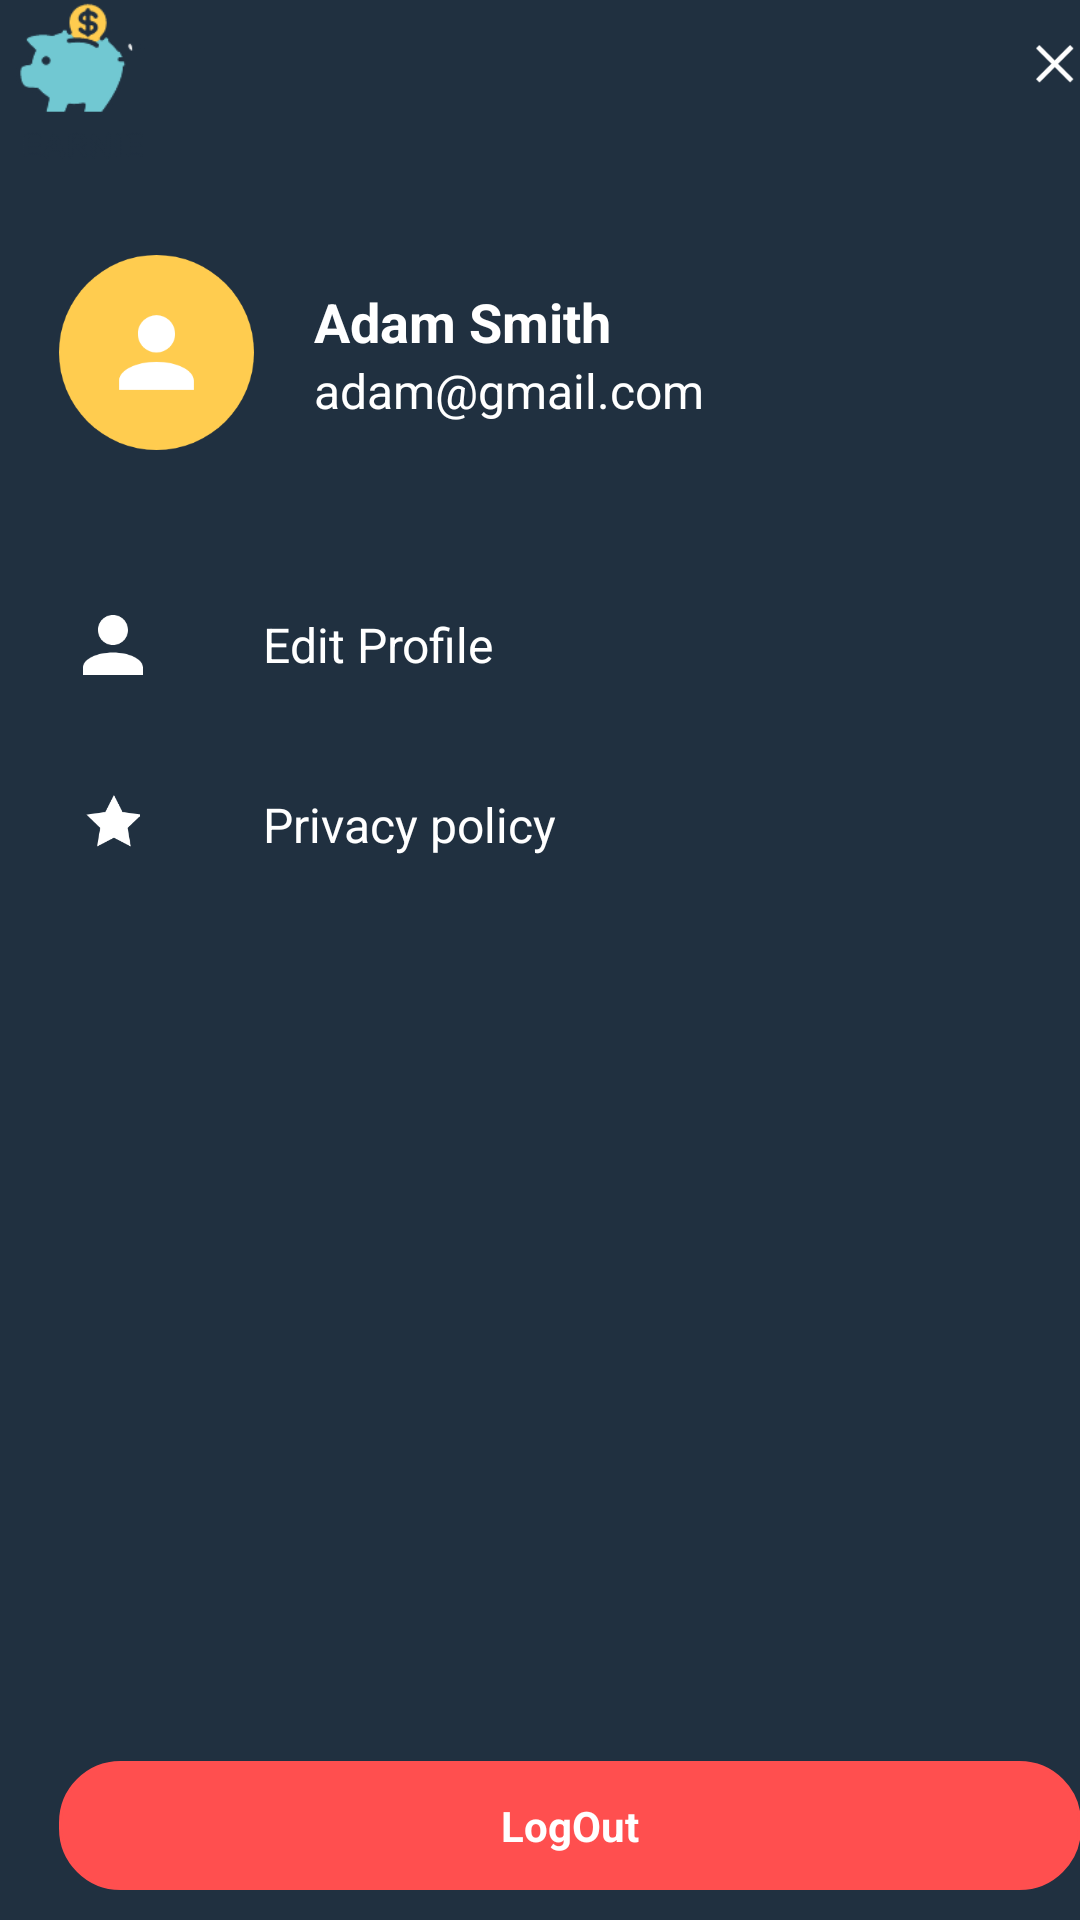

Android layout source for this screen:
<!-- AndroidManifest.xml: application theme Theme.Earnie -->
<!-- res/layout/nav_header_main.xml -->
<?xml version="1.0" encoding="utf-8"?>
<LinearLayout xmlns:android="http://schemas.android.com/apk/res/android"
    xmlns:app="http://schemas.android.com/apk/res-auto"
    android:layout_width="match_parent"
    android:layout_height="match_parent"
    android:background="#203040"

    android:orientation="vertical"
    android:paddingLeft="@dimen/activity_horizontal_margin"
    android:paddingTop="@dimen/activity_vertical_margin"
    android:paddingRight="@dimen/activity_horizontal_margin"
    android:paddingBottom="@dimen/activity_vertical_margin"
     >
    <LinearLayout
        android:layout_width="match_parent"
        android:layout_height="wrap_content"
        android:orientation="horizontal">
        <LinearLayout
            android:layout_weight="1"
            android:layout_width="match_parent"
            android:layout_height="match_parent">
            <ImageView

                android:id="@+id/imageView"
                android:layout_width="55dp"
                android:layout_height="55dp"
                app:srcCompat="@drawable/logo" />
        </LinearLayout>
        <LinearLayout
            android:visibility="invisible"
            android:layout_weight="1"
            android:layout_width="match_parent"
            android:layout_height="match_parent">
            <ImageView


                android:layout_width="55dp"
                android:layout_height="55dp"
                app:srcCompat="@drawable/logo" />
        </LinearLayout>
        <LinearLayout
            android:paddingTop="15dp"
            android:gravity="right"
            android:layout_weight="1"
            android:layout_width="match_parent"
            android:layout_height="match_parent">
            <ImageView

                android:id="@+id/close"
                android:layout_width="15dp"
                android:layout_height="15dp"
                app:srcCompat="@drawable/close" />
        </LinearLayout>




    </LinearLayout>
    <RelativeLayout
        android:layout_width="match_parent"
        android:layout_height="match_parent">
        <LinearLayout

            android:id="@+id/above_lay"
            android:orientation="vertical"
            android:paddingLeft="20dp"
            android:paddingTop="30dp"
            android:layout_width="match_parent"
            android:layout_height="wrap_content">

            <LinearLayout
                android:orientation="horizontal"
                android:layout_width="match_parent"
                android:layout_height="wrap_content">
                <LinearLayout

                    android:layout_width="wrap_content"
                    android:layout_height="wrap_content">
                    <ImageView
                        android:src="@drawable/profile_icon"
                        android:layout_width="65dp"
                        android:layout_height="65dp"/>

                </LinearLayout>

                <LinearLayout
                    android:paddingLeft="20dp"
                    android:paddingTop="10dp"
                    android:orientation="vertical"
                    android:layout_weight="1"
                    android:layout_width="match_parent"
                    android:layout_height="wrap_content">
                    <TextView
                        android:textSize="18sp"
                        android:textColor="@color/white"
                        android:textStyle="bold"
                        android:text="Adam Smith"
                        android:layout_width="wrap_content"
                        android:layout_height="wrap_content"/>
                    <TextView
                        android:textSize="16sp"
                        android:textColor="@color/white"

                        android:text="adam@gmail.com"
                        android:layout_width="wrap_content"
                        android:layout_height="wrap_content"/>

                </LinearLayout>


            </LinearLayout>

            <LinearLayout
                android:layout_marginTop="40dp"

                android:layout_marginBottom="10dp"

                android:orientation="horizontal"
                android:layout_width="match_parent"
                android:layout_height="50dp"
                >
                <ImageView

                    android:layout_marginStart="8dp"
                    android:layout_gravity="center_vertical"
                    android:src="@drawable/profile_small_icon"
                    android:layout_width="20dp"
                    android:layout_height="20dp"
                    />
                <TextView
                    android:layout_marginStart="40dp"
                    android:textColor="@color/white"
                    android:text="Edit Profile"
                    android:textSize="16sp"
                    android:layout_width="match_parent"
                    android:layout_height="wrap_content"
                    android:gravity="center_vertical"
                    android:layout_gravity="center"/>

            </LinearLayout>

            <LinearLayout


                android:layout_marginBottom="10dp"

                android:orientation="horizontal"
                android:layout_width="match_parent"
                android:layout_height="50dp"
                >
                <ImageView

                    android:layout_marginStart="8dp"
                    android:layout_gravity="center_vertical"
                    android:src="@drawable/star_icon"
                    android:layout_width="20dp"
                    android:layout_height="20dp"
                    />
                <TextView
                    android:layout_marginStart="40dp"
                    android:textColor="@color/white"
                    android:text="Privacy policy"
                    android:textSize="16sp"
                    android:layout_width="match_parent"
                    android:layout_height="wrap_content"
                    android:gravity="center_vertical"
                    android:layout_gravity="center"/>

            </LinearLayout>


        </LinearLayout>
        <TextView
            android:layout_marginStart="20dp"
            android:layout_marginRight="20dp"
            android:textColor="@color/white"
            android:textStyle="bold"
            android:gravity="center"
            android:layout_marginBottom="10dp"
            android:layout_alignParentBottom="true"
            android:id="@+id/logout_btn"

            android:text="LogOut"
            android:background="@drawable/red_btn"
            android:layout_width="match_parent"
            android:layout_height="43dp"/>
    </RelativeLayout>


</LinearLayout>
<!-- resources referenced by this layout -->
<resources>
  <color name="white">#FFFFFFFF</color>
  <!-- drawable close: png bitmap (drawable, 615 bytes) -->
  <!-- drawable logo: png bitmap (drawable, 7337 bytes) -->
  <!-- drawable profile_icon: png bitmap (drawable, 9128 bytes) -->
  <!-- drawable profile_small_icon: png bitmap (drawable, 1725 bytes) -->
  <!-- drawable red_btn (drawable) -->
  <?xml version="1.0" encoding="utf-8"?>
  <shape xmlns:android="http://schemas.android.com/apk/res/android" android:shape="rectangle" >
      <corners
          android:radius="20dp"
          />
      <gradient
          android:angle="45"
          android:centerX="35%"
          android:centerColor="#FF4F4F"
          android:startColor="#FF4F4F"
          android:endColor="#FF4F4F"
          android:type="linear"
          />
      <padding
          android:left="0dp"
          android:top="0dp"
          android:right="0dp"
          android:bottom="0dp"
          />
      <size
          android:width="270dp"
          android:height="49dp"
          />
      <stroke
          android:width="1dp"
          android:color="#FF4F4F"
          />
  </shape>
  <!-- drawable star_icon: png bitmap (drawable, 2084 bytes) -->
  <style name="Theme.Earnie" parent="Theme.MaterialComponents.DayNight.NoActionBar">
          
          <item name="colorPrimary">#72c7d4</item>
          <item name="colorPrimaryVariant">#72c7d4</item>
          <item name="colorOnPrimary">@color/white</item>
          
          <item name="colorSecondary">@color/primary</item>
          <item name="colorSecondaryVariant">@color/primary</item>
          <item name="colorOnSecondary">@color/black</item>
          
          <item name="android:statusBarColor" tools:targetApi="l">?attr/colorPrimaryVariant</item>
          
      </style>
  <color name="primary">#72c7d4</color>
  <color name="black">#FF000000</color>
</resources>
